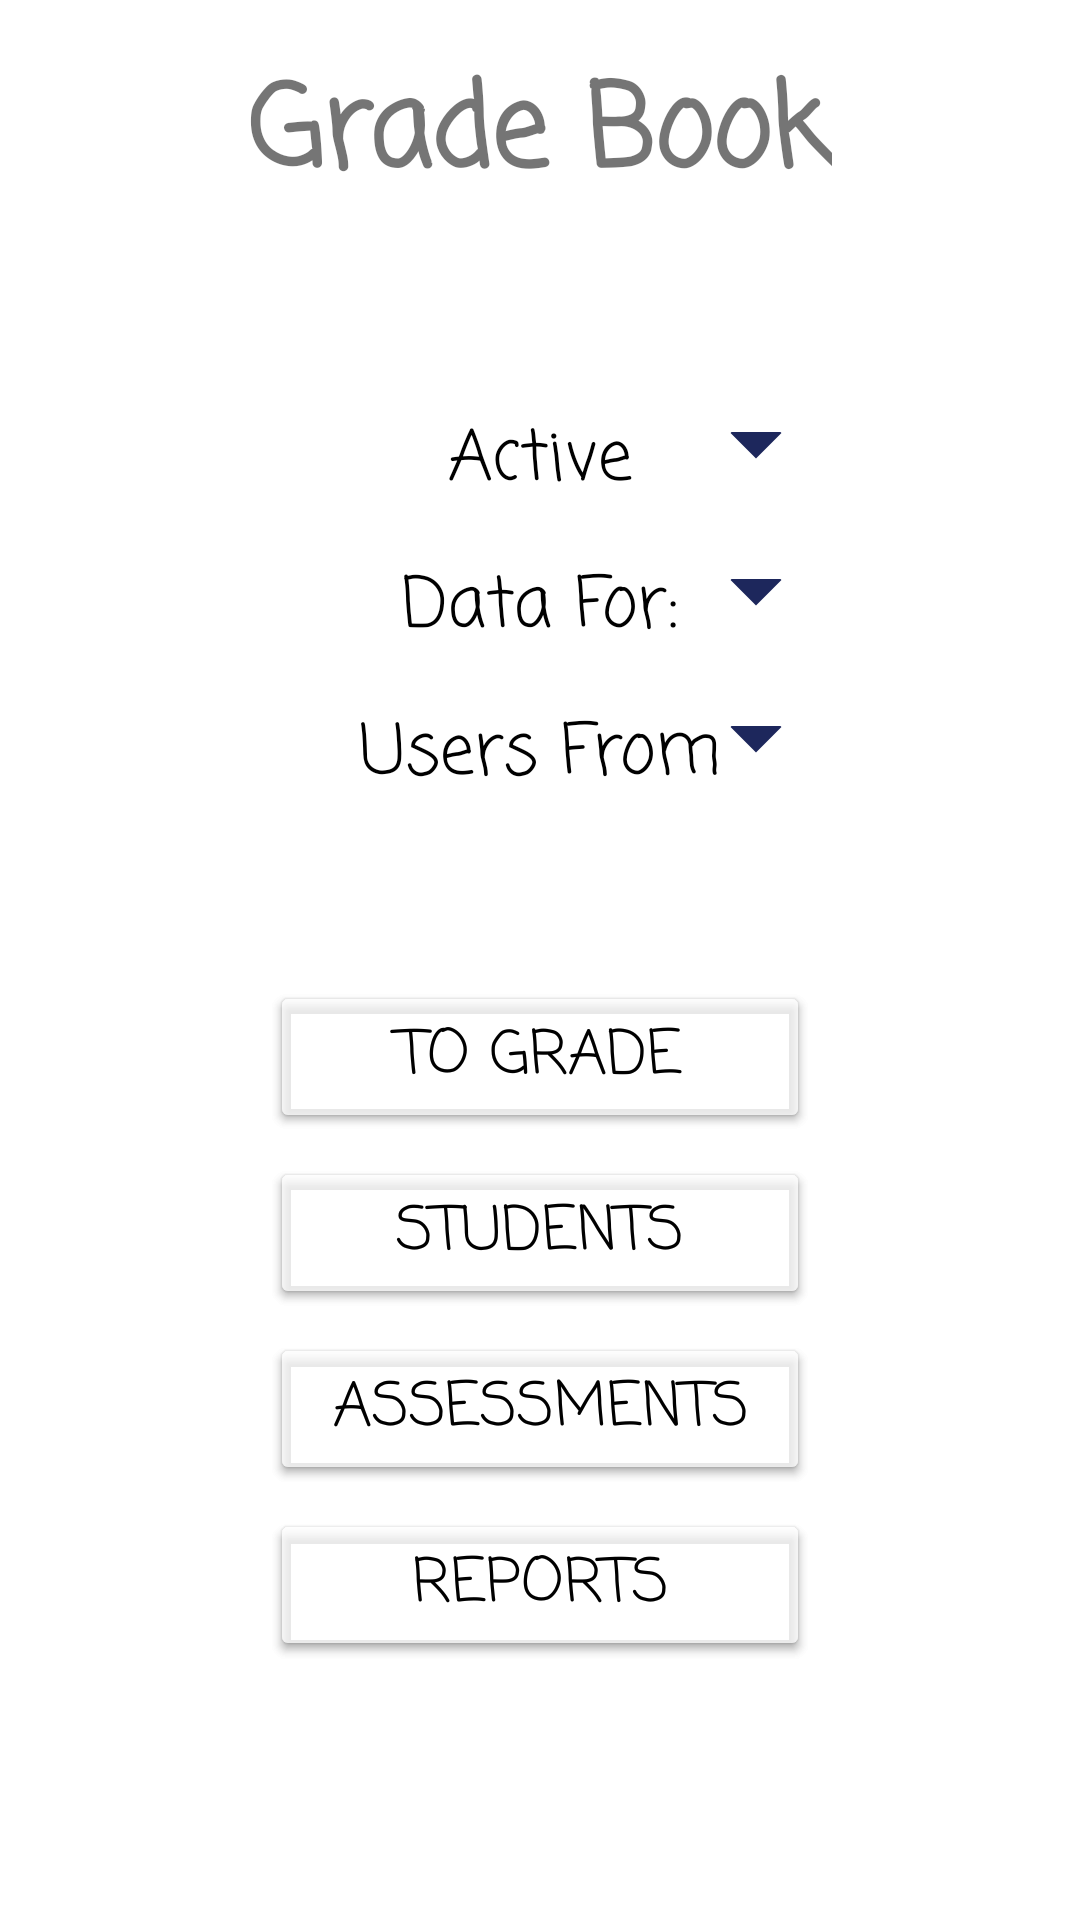

Here is an Android app screen rendered from its layout file. Give the layout XML and the strings, colors and styles it references.
<!-- AndroidManifest.xml: application theme Theme.NavDrawerPractice -->
<!-- res/layout/fragment_grades.xml -->
<?xml version="1.0" encoding="utf-8"?>
<androidx.constraintlayout.widget.ConstraintLayout xmlns:android="http://schemas.android.com/apk/res/android"
    xmlns:app="http://schemas.android.com/apk/res-auto"
    xmlns:tools="http://schemas.android.com/tools"
    android:layout_width="match_parent"
    android:layout_height="match_parent"
    android:background="@drawable/bgnd_notebook_1"
    android:visibility="visible"
    tools:context=".ui.attendance.AttendanceFragment"
    tools:visibility="visible">

    <TextView
        android:id="@+id/grades_title"
        android:layout_width="wrap_content"
        android:layout_height="wrap_content"
        android:layout_marginStart="16dp"
        android:layout_marginTop="16dp"
        android:layout_marginEnd="16dp"
        android:fontFamily="casual"
        android:alpha="1"
        android:text="Grade Book"
        android:textSize="38sp"
        android:textStyle="bold"
        app:layout_constraintEnd_toEndOf="parent"
        app:layout_constraintStart_toStartOf="parent"
        app:layout_constraintTop_toTopOf="parent" />

    <Spinner
        android:id="@+id/spinner_show_filter"
        android:layout_width="0dp"
        android:layout_height="wrap_content"
        android:background="@drawable/bg_spinner_blue_on_clear"
        android:paddingBottom="13dp"
        android:textColor="@color/white"
        android:layout_marginTop="60dp"
        app:layout_constraintEnd_toEndOf="parent"
        app:layout_constraintStart_toStartOf="parent"
        app:layout_constraintTop_toBottomOf="@+id/grades_title"
        app:layout_constraintWidth_percent=".5" />

    <TextView
        android:id="@+id/placeholder_show_filter"
        android:layout_width="wrap_content"
        android:layout_height="wrap_content"
        android:textColor="@color/black"
        android:layout_marginTop="62dp"
        android:fontFamily="casual"
        android:text="Active"
        android:textSize="23sp"
        app:layout_constraintEnd_toEndOf="parent"
        app:layout_constraintStart_toStartOf="parent"
        app:layout_constraintTop_toBottomOf="@+id/grades_title"
        />

    <Spinner
        android:id="@+id/spinner_data_filter"
        android:layout_width="0dp"
        android:layout_height="wrap_content"
        android:background="@drawable/bg_spinner_blue_on_clear"
        android:paddingBottom="13dp"
        android:textColor="@color/white"
        android:layout_marginTop="18dp"
        app:layout_constraintEnd_toEndOf="parent"
        app:layout_constraintStart_toStartOf="parent"
        app:layout_constraintTop_toBottomOf="@+id/spinner_show_filter"
        app:layout_constraintWidth_percent=".5" />

    <TextView
        android:id="@+id/placeholder_data_filter"
        android:layout_width="wrap_content"
        android:layout_height="wrap_content"
        android:textColor="@color/black"
        android:layout_marginTop="20dp"
        android:fontFamily="casual"
        android:text="Data For:"
        android:textSize="23sp"
        app:layout_constraintEnd_toEndOf="parent"
        app:layout_constraintStart_toStartOf="parent"
        app:layout_constraintTop_toBottomOf="@+id/spinner_show_filter"
        />

    <Spinner
        android:id="@+id/spinner_users_filter"
        android:layout_width="0dp"
        android:layout_height="wrap_content"
        android:background="@drawable/bg_spinner_blue_on_clear"
        android:paddingBottom="13dp"
        android:textColor="@color/white"
        android:layout_marginTop="18dp"
        app:layout_constraintEnd_toEndOf="parent"
        app:layout_constraintStart_toStartOf="parent"
        app:layout_constraintTop_toBottomOf="@+id/spinner_data_filter"
        app:layout_constraintWidth_percent=".5" />

    <TextView
        android:id="@+id/placeholder_users_filter"
        android:layout_width="wrap_content"
        android:layout_height="wrap_content"
        android:textColor="@color/black"
        android:layout_marginTop="20dp"
        android:text="Users From"
        android:textSize="23sp"
        android:fontFamily="casual"
        app:layout_constraintEnd_toEndOf="parent"
        app:layout_constraintStart_toStartOf="parent"
        app:layout_constraintTop_toBottomOf="@+id/spinner_data_filter"
        />

    <Button
        android:id="@+id/btn_to_grade"
        android:layout_width="0dp"
        android:layout_height="wrap_content"
        android:layout_marginStart="16dp"
        android:layout_marginTop="58dp"
        android:layout_marginEnd="16dp"
        android:backgroundTint="#79FFFFFF"
        android:text="To Grade"
        android:fontFamily="casual"
        android:textSize="20sp"
        android:textColor="@color/black"
        app:cornerRadius="@dimen/nav_header_height"
        app:layout_constraintEnd_toEndOf="parent"
        app:layout_constraintStart_toStartOf="parent"
        app:layout_constraintTop_toBottomOf="@+id/placeholder_users_filter"
        app:layout_constraintWidth_percent=".5" />

    <Button
        android:layout_width="0dp"
        android:layout_height="wrap_content"
        android:layout_marginStart="16dp"
        android:layout_marginTop="58dp"
        android:layout_marginEnd="16dp"
        android:backgroundTint="#79FFFFFF"
        android:text="To Grade"
        android:fontFamily="casual"
        android:textSize="20sp"
        android:textColor="@color/black"
        app:cornerRadius="@dimen/nav_header_height"
        app:layout_constraintEnd_toEndOf="parent"
        app:layout_constraintStart_toStartOf="parent"
        app:layout_constraintTop_toBottomOf="@+id/placeholder_users_filter"
        app:layout_constraintWidth_percent=".5" />





    <Button
        android:id="@+id/btn_students"
        android:layout_width="0dp"
        android:layout_height="wrap_content"
        android:layout_marginStart="16dp"
        android:layout_marginTop="8dp"
        android:layout_marginEnd="16dp"
        android:backgroundTint="#7CFFFFFF"
        android:text="Students"
        android:fontFamily="casual"
        android:textSize="20sp"
        android:textColor="@color/black"
        app:cornerRadius="@dimen/nav_header_height"
        app:layout_constraintEnd_toEndOf="parent"
        app:layout_constraintStart_toStartOf="parent"
        app:layout_constraintTop_toBottomOf="@+id/btn_to_grade"
        app:layout_constraintWidth_percent=".5" />

    <Button
        android:layout_width="0dp"
        android:layout_height="wrap_content"
        android:layout_marginStart="16dp"
        android:layout_marginTop="8dp"
        android:layout_marginEnd="16dp"
        android:backgroundTint="#7CFFFFFF"
        android:text="Students"
        android:fontFamily="casual"
        android:textSize="20sp"
        android:textColor="@color/black"
        app:cornerRadius="@dimen/nav_header_height"
        app:layout_constraintEnd_toEndOf="parent"
        app:layout_constraintStart_toStartOf="parent"
        app:layout_constraintTop_toBottomOf="@+id/btn_to_grade"
        app:layout_constraintWidth_percent=".5" />

    <Button
        android:id="@+id/btn_assessments"
        android:layout_width="0dp"
        android:layout_height="wrap_content"
        android:layout_marginStart="16dp"
        android:layout_marginTop="8dp"
        android:layout_marginEnd="16dp"
        android:backgroundTint="#7CFFFFFF"
        android:text="Assessments"
        android:fontFamily="casual"
        android:textSize="20sp"
        android:textColor="@color/black"
        app:cornerRadius="@dimen/nav_header_height"
        app:layout_constraintEnd_toEndOf="parent"
        app:layout_constraintStart_toStartOf="parent"
        app:layout_constraintTop_toBottomOf="@+id/btn_students"
        app:layout_constraintWidth_percent=".5" />

    <Button
        android:layout_width="0dp"
        android:layout_height="wrap_content"
        android:layout_marginStart="16dp"
        android:layout_marginTop="8dp"
        android:layout_marginEnd="16dp"
        android:backgroundTint="#7CFFFFFF"
        android:text="Assessments"
        android:fontFamily="casual"
        android:textSize="20sp"
        android:textColor="@color/black"
        app:cornerRadius="@dimen/nav_header_height"
        app:layout_constraintEnd_toEndOf="parent"
        app:layout_constraintStart_toStartOf="parent"
        app:layout_constraintTop_toBottomOf="@+id/btn_students"
        app:layout_constraintWidth_percent=".5" />

    <Button
        android:id="@+id/btn_reports"
        android:layout_width="0dp"
        android:layout_height="wrap_content"
        android:layout_marginStart="16dp"
        android:layout_marginTop="8dp"
        android:layout_marginEnd="16dp"
        android:backgroundTint="#7CFFFFFF"
        android:text="Reports"
        android:fontFamily="casual"
        android:textSize="20sp"
        android:textColor="@color/black"
        app:cornerRadius="@dimen/nav_header_height"
        app:layout_constraintEnd_toEndOf="parent"
        app:layout_constraintStart_toStartOf="parent"
        app:layout_constraintTop_toBottomOf="@+id/btn_assessments"
        app:layout_constraintWidth_percent=".5" />

    <Button
        android:layout_width="0dp"
        android:layout_height="wrap_content"
        android:layout_marginStart="16dp"
        android:layout_marginTop="8dp"
        android:layout_marginEnd="16dp"
        android:backgroundTint="#7CFFFFFF"
        android:text="Reports"
        android:fontFamily="casual"
        android:textSize="20sp"
        android:textColor="@color/black"
        app:cornerRadius="@dimen/nav_header_height"
        app:layout_constraintEnd_toEndOf="parent"
        app:layout_constraintStart_toStartOf="parent"
        app:layout_constraintTop_toBottomOf="@+id/btn_assessments"
        app:layout_constraintWidth_percent=".5" />





</androidx.constraintlayout.widget.ConstraintLayout>
<!-- resources referenced by this layout -->
<resources>
  <!-- drawable bg_spinner_blue_on_clear (drawable) -->
  <?xml version="1.0" encoding="utf-8"?>
  <layer-list xmlns:android="http://schemas.android.com/apk/res/android">
      <item>
          <shape android:shape="rectangle">
              <solid android:color="#9EFFFFFF"/>
              <corners android:radius="10dp" />
          </shape>
      </item>
      <item android:gravity="center_vertical|right" android:right="8dp">
          <layer-list>
              <item android:width="12dp" android:height="12dp"  android:gravity="center" android:bottom="10dp">
                  <rotate
                      android:fromDegrees="45"
                      android:toDegrees="45">
                      <shape android:shape="rectangle">
                          <solid android:color="#1D275C" />
                          <stroke android:color="#1D275C" android:width="1dp"/>
                      </shape>
                  </rotate>
              </item>
              <item android:width="20dp" android:height="10dp" android:bottom="21dp" android:gravity="center">
                  <shape android:shape="rectangle">
                      <solid android:color="@color/white"/>
                  </shape>
              </item>
          </layer-list>
      </item>
  </layer-list>
  <style name="Theme.NavDrawerPractice" parent="Theme.MaterialComponents.DayNight.DarkActionBar">
          
          <item name="colorPrimary">@color/purple_500</item>
          <item name="colorPrimaryVariant">@color/purple_700</item>
          <item name="colorOnPrimary">@color/white</item>
          
          <item name="colorSecondary">@color/teal_200</item>
          <item name="colorSecondaryVariant">@color/teal_700</item>
          <item name="colorOnSecondary">@color/black</item>
          
          <item name="android:statusBarColor" tools:targetApi="l">?attr/colorPrimaryVariant</item>
          
      </style>
  <!-- not gathered from this repository: default colours our renderer supplied (Android Studio template values) -->
  <color name="purple_500">#FF6200EE</color>
  <color name="purple_700">#FF3700B3</color>
  <color name="teal_200">#FF03DAC5</color>
  <color name="teal_700">#FF018786</color>
  <color name="black">#FF000000</color>
  <color name="white">#FFFFFFFF</color>
</resources>
